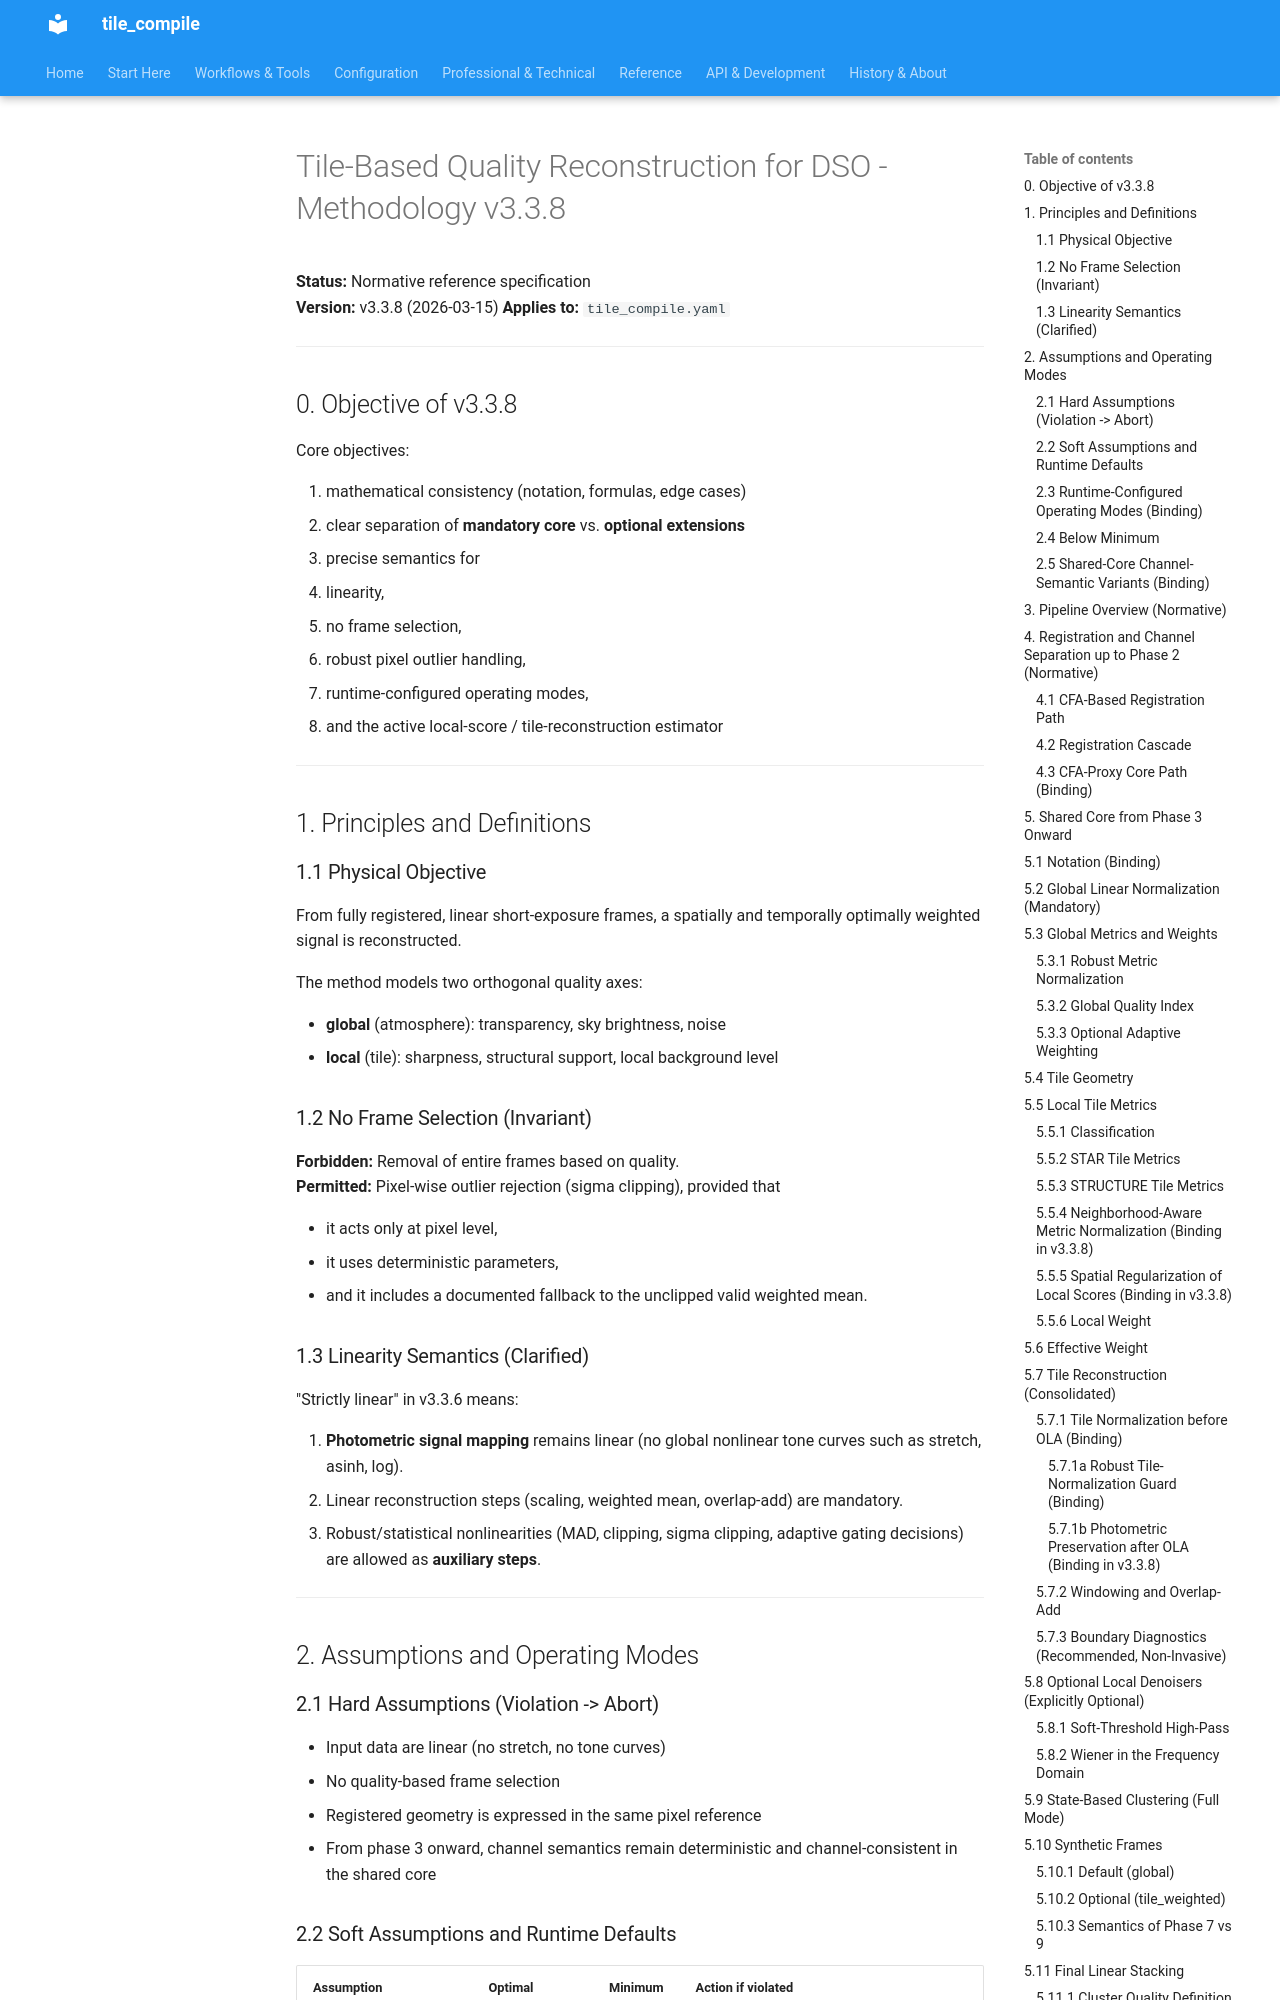

repository: jeamy/tile_compile · page: v3/tile_basierte_qualitatsrekonstruktion_methodik_v_3.3.8_en/index.html · generator: mkdocs

# Tile-Based Quality Reconstruction for DSO - Methodology v3.3.8

**Status:** Normative reference specification  
**Version:** v3.3.8 (2026-03-15)
**Applies to:** `tile_compile.yaml`

---

## 0. Objective of v3.3.8

Core objectives:

1. mathematical consistency (notation, formulas, edge cases)
2. clear separation of **mandatory core** vs. **optional extensions**
3. precise semantics for
   - linearity,
   - no frame selection,
   - robust pixel outlier handling,
   - runtime-configured operating modes,
   - and the active local-score / tile-reconstruction estimator

---

## 1. Principles and Definitions

### 1.1 Physical Objective

From fully registered, linear short-exposure frames, a spatially and temporally optimally weighted signal is reconstructed.

The method models two orthogonal quality axes:

- **global** (atmosphere): transparency, sky brightness, noise
- **local** (tile): sharpness, structural support, local background level

### 1.2 No Frame Selection (Invariant)

**Forbidden:** Removal of entire frames based on quality.  
**Permitted:** Pixel-wise outlier rejection (sigma clipping), provided that

- it acts only at pixel level,
- it uses deterministic parameters,
- and it includes a documented fallback to the unclipped valid weighted mean.

### 1.3 Linearity Semantics (Clarified)

"Strictly linear" in v3.3.6 means:

1. **Photometric signal mapping** remains linear (no global nonlinear tone curves such as stretch, asinh, log).
2. Linear reconstruction steps (scaling, weighted mean, overlap-add) are mandatory.
3. Robust/statistical nonlinearities (MAD, clipping, sigma clipping, adaptive gating decisions) are allowed as **auxiliary steps**.

---

## 2. Assumptions and Operating Modes

### 2.1 Hard Assumptions (Violation -> Abort)

- Input data are linear (no stretch, no tone curves)
- No quality-based frame selection
- Registered geometry is expressed in the same pixel reference
- From phase 3 onward, channel semantics remain deterministic and channel-consistent in the shared core
